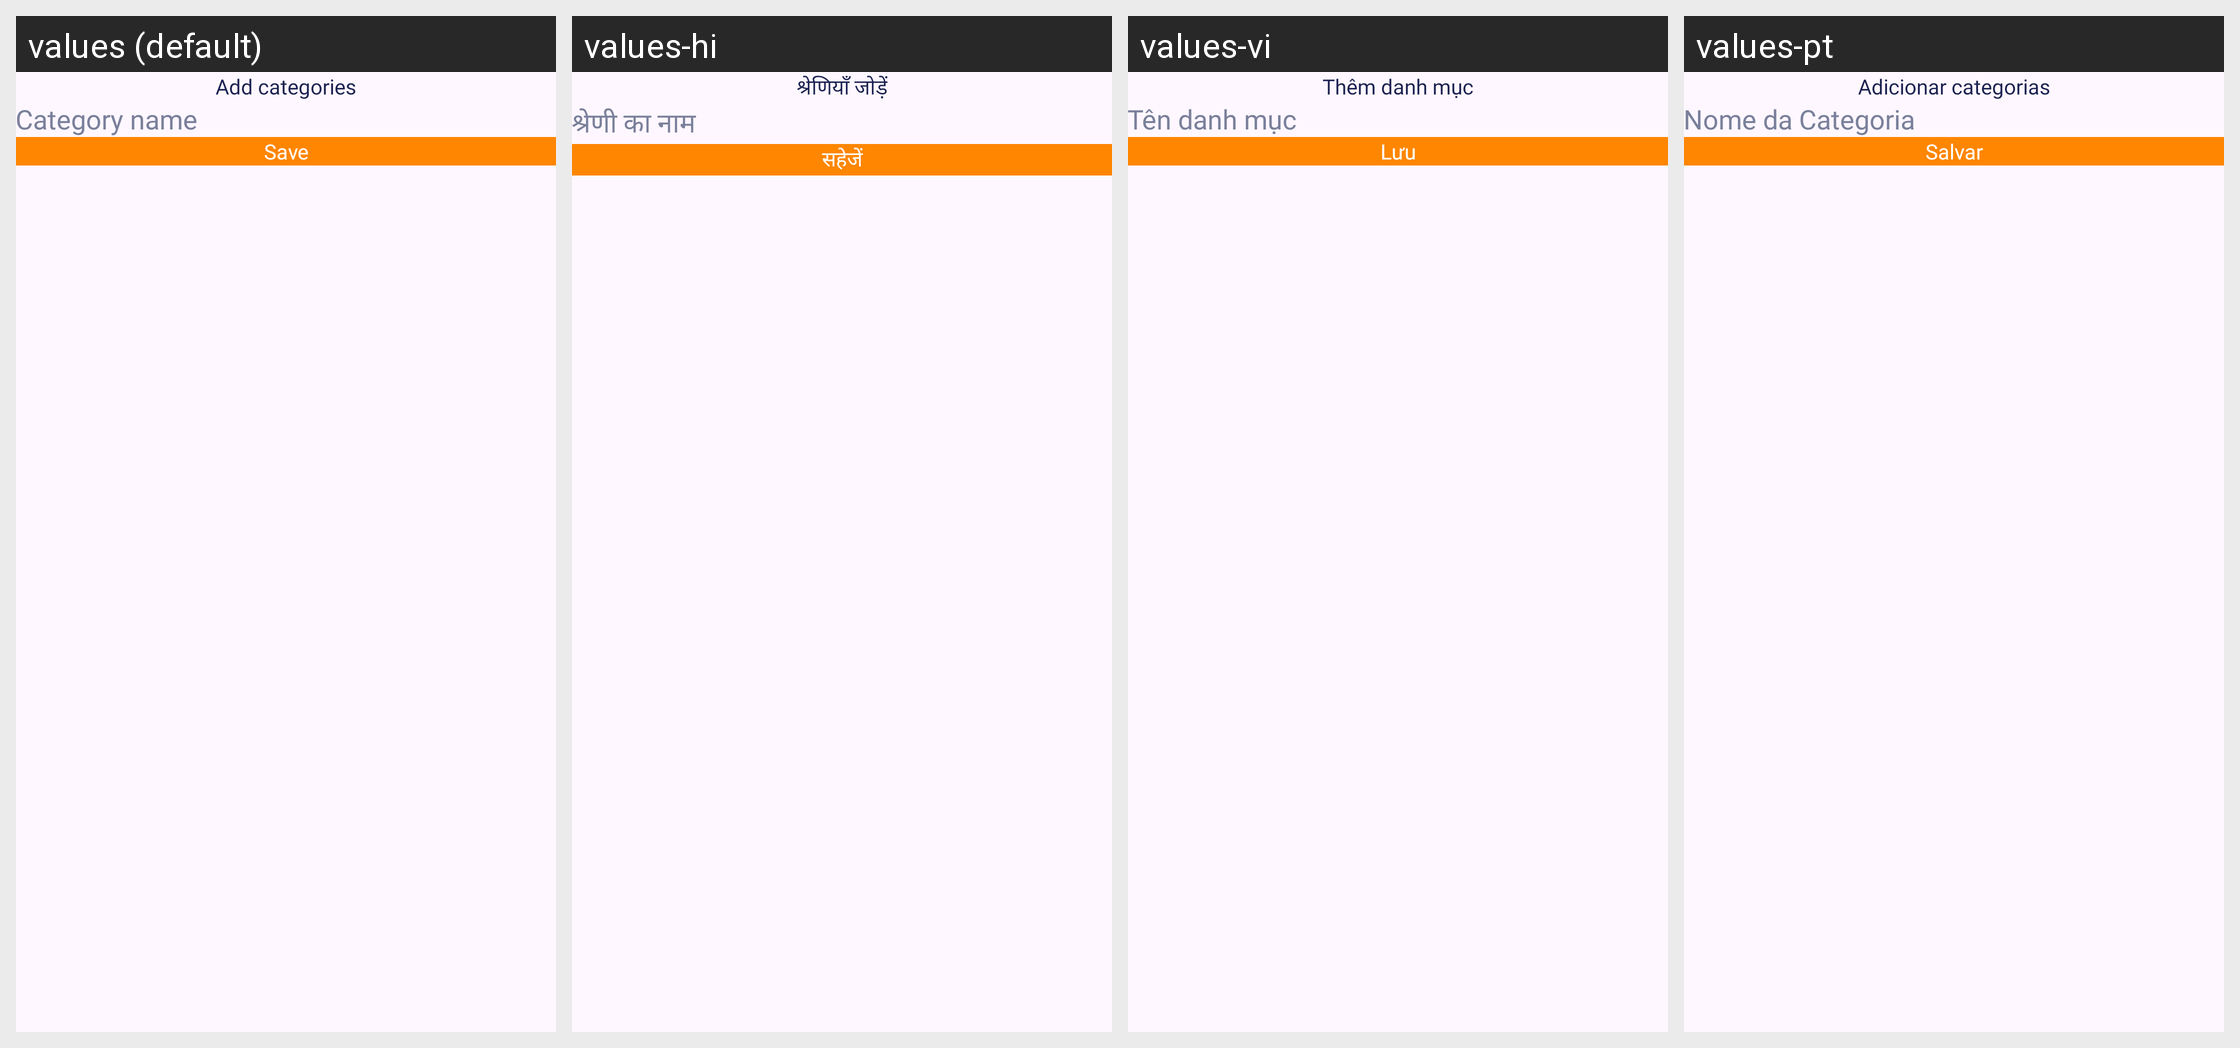

For this localized Android screen grid, give each drawn string resource with its value in every locale shown.
Android screen res/layout/dialog_add_category.xml rendered under 4 locales, left to right: values (default), values-hi, values-vi, values-pt. Device: Nexus 5 (rendered at 1080×1920; each locale shown at half size, 540×960, under a caption strip naming it); theme Theme.BaseProjectFlamingo.
Strings drawn on this screen, with the default value and each locale's value (text and hints the layout hard-codes, and strings that could not be matched under every locale, appear in the picture but are not listed):

add_categories
  values: Add categories
  values-hi: श्रेणियाँ जोड़ें
  values-vi: Thêm danh mục
  values-pt: Adicionar categorias

category_name
  values: Category name
  values-hi: श्रेणी का नाम
  values-vi: Tên danh mục
  values-pt: Nome da Categoria

save
  values: Save
  values-hi: सहेजें
  values-vi: Lưu
  values-pt: Salvar
